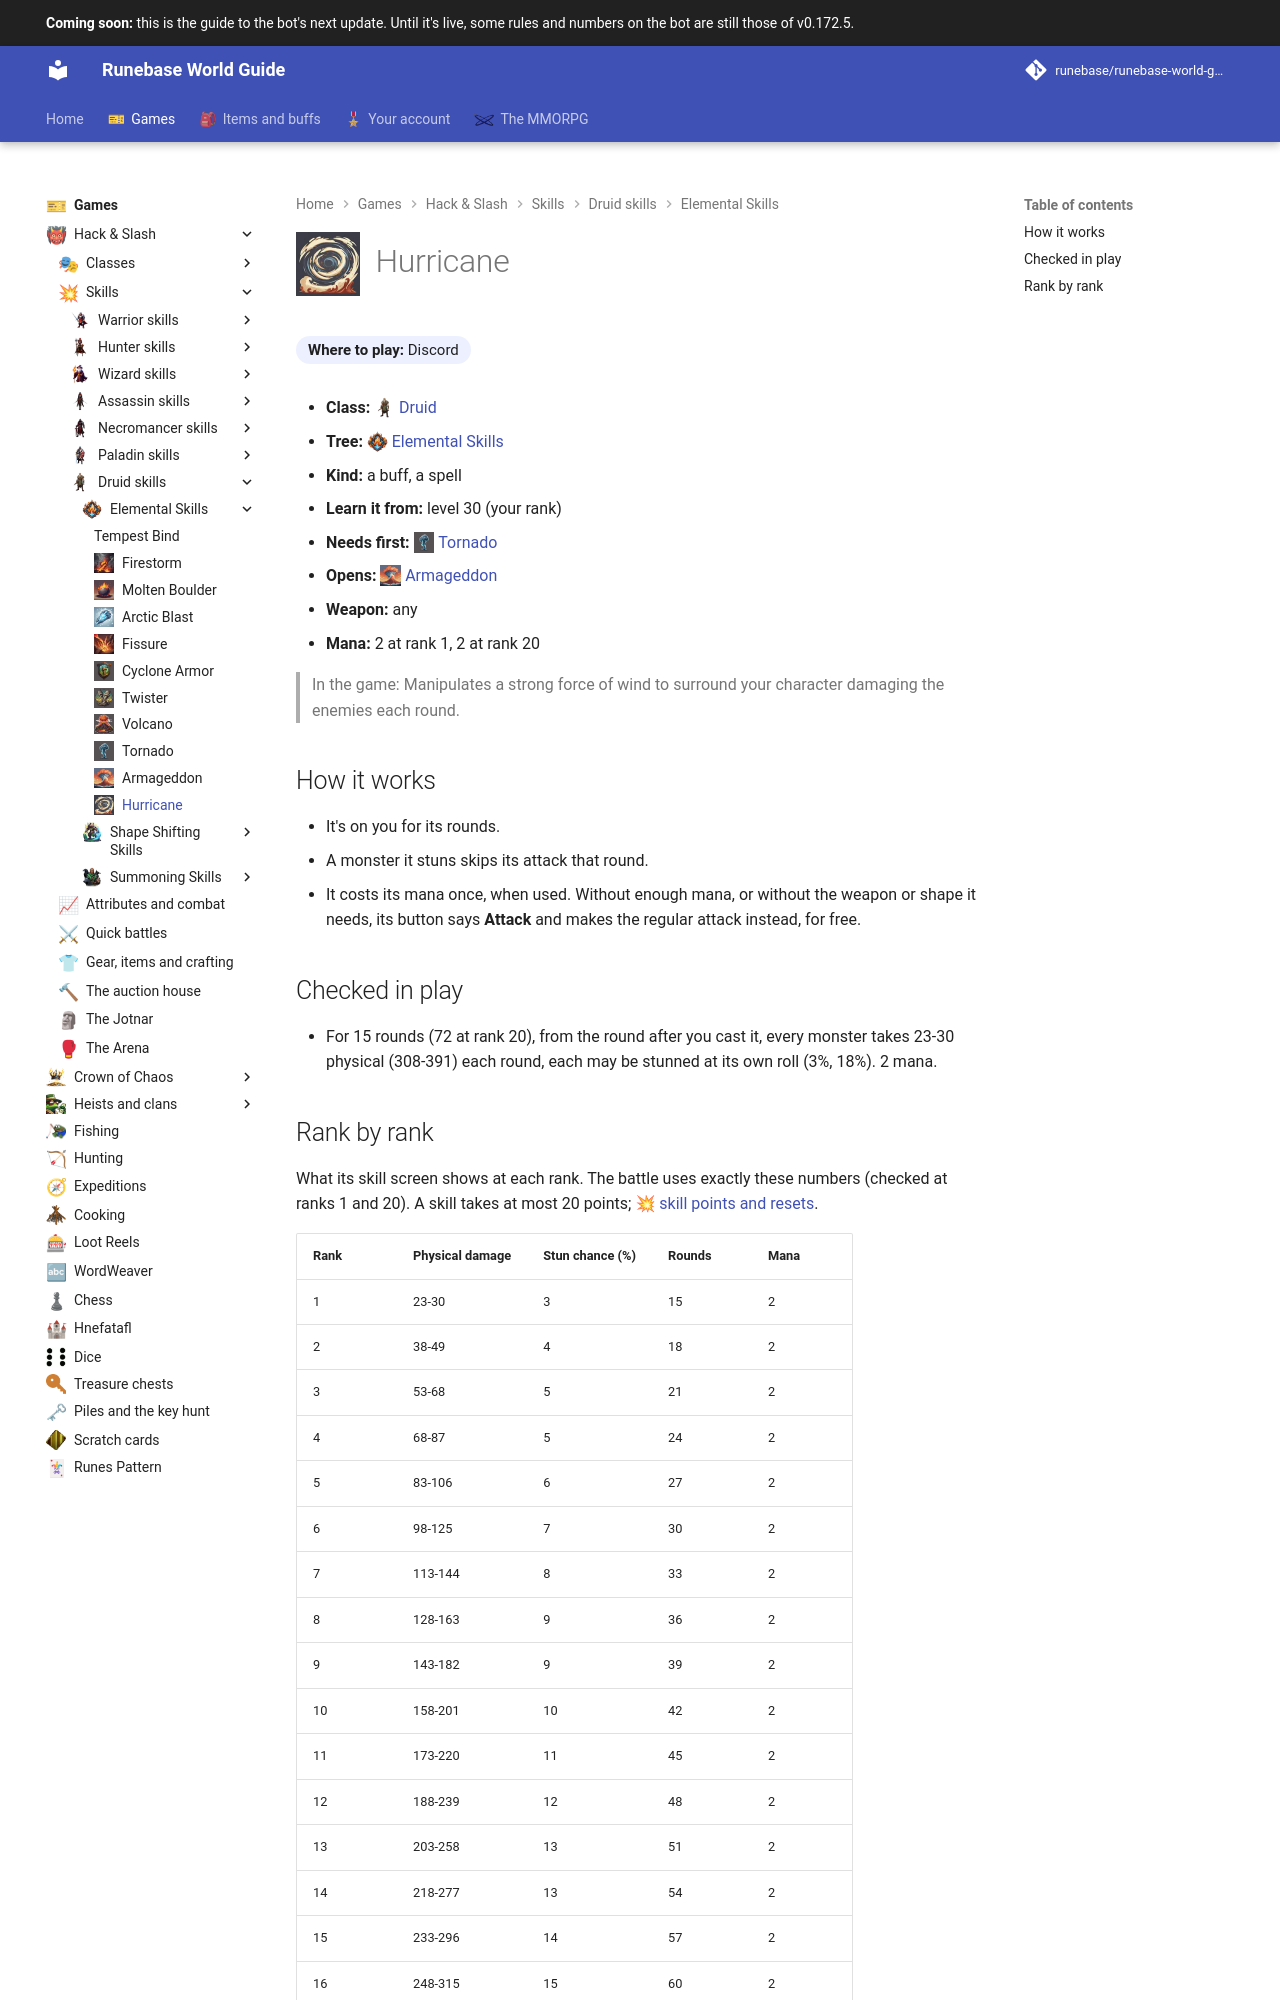

repository: Runebase/runebase-world-guide · page: next/games/hack-and-slash/skills/druid/elemental-skills/hurricane/index.html · generator: mkdocs

---
title: "Hurricane"
icon: guide/nav
nav_icon: "assets/icons/skill/druid/hurricane.webp"
---

# ![Hurricane](../../../../../assets/icons/skill/druid/hurricane.webp){ .gi .gi-title width="64" height="64" loading="lazy" } Hurricane

**Where to play:** Discord
{ .where-to-play }

- **Class:** <span class="gi-m">![](../../../../../assets/icons/class/druid.webp){ .gi .gi-mention width="20" height="20" loading="lazy" }&nbsp;[Druid](../../../classes/druid.md)</span>
- **Tree:** <span class="gi-m">![](../../../../../assets/icons/skill-tree/elemental-skills.webp){ .gi .gi-mention width="20" height="20" loading="lazy" }&nbsp;[Elemental Skills](index.md)</span>
- **Kind:** a buff, a spell
- **Learn it from:** level 30 (your rank)
- **Needs first:** <span class="gi-m">![](../../../../../assets/icons/skill/druid/tornado.webp){ .gi .gi-mention width="20" height="20" loading="lazy" }&nbsp;[Tornado](tornado.md)</span>
- **Opens:** <span class="gi-m">![](../../../../../assets/icons/skill/druid/armageddon.webp){ .gi .gi-mention width="20" height="20" loading="lazy" }&nbsp;[Armageddon](armageddon.md)</span>
- **Weapon:** any
- **Mana:** 2 at rank 1, 2 at rank 20

> In the game: Manipulates a strong force of wind to surround your character damaging the enemies each round.

## How it works

- It's on you for its rounds.
- A monster it stuns skips its attack that round.
- It costs its mana once, when used. Without enough mana, or without the weapon or shape it needs, its button says **Attack** and makes the regular attack instead, for free.

## Checked in play

- For 15 rounds (72 at rank 20), from the round after you cast it, every monster takes 23-30 physical (308-391) each round, each may be stunned at its own roll (3%, 18%). 2 mana.
